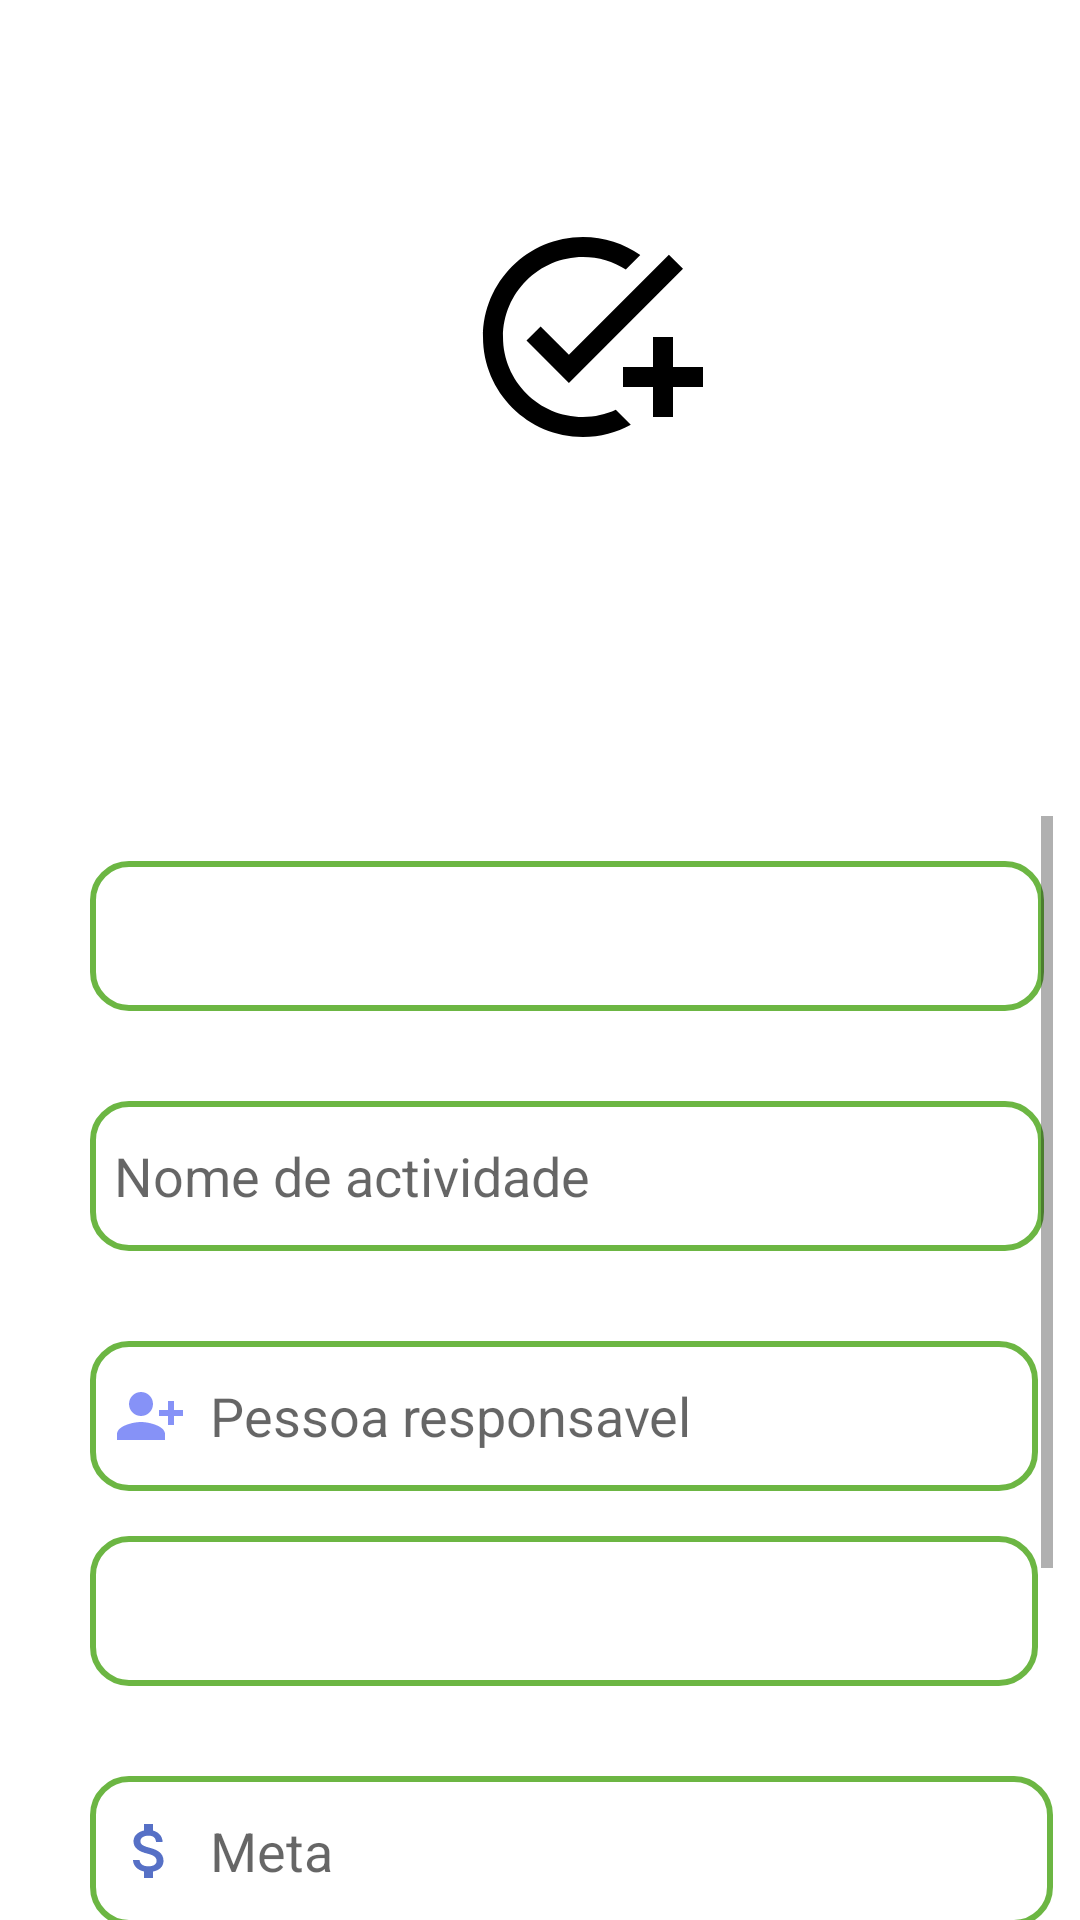

Here is an Android app screen rendered from its layout file. Give the layout XML and the strings, colors and styles it references.
<!-- AndroidManifest.xml: application theme Theme.SchAGRO -->
<!-- res/layout/fragment_add_act.xml -->
<?xml version="1.0" encoding="utf-8"?>
<RelativeLayout
    xmlns:android="http://schemas.android.com/apk/res/android"
    xmlns:app="http://schemas.android.com/apk/res-auto"
    xmlns:tools="http://schemas.android.com/tools"
    android:layout_width="match_parent"
    android:layout_height="match_parent"
    android:orientation="vertical">

<ImageView
        android:id="@+id/imageview"
        android:layout_width="370dp"
        android:layout_height="272dp"
        android:layout_marginTop="0dp"
        android:scaleType="centerCrop"
        app:layout_constraintEnd_toEndOf="parent"
        app:layout_constraintStart_toStartOf="parent"
        app:layout_constraintTop_toTopOf="parent"
        app:srcCompat="@drawable/top_background" />

    <TextView
        android:layout_width="wrap_content"
        android:layout_height="wrap_content"
        android:text="Adicionar \nActividades"
        android:layout_marginStart="32dp"
        android:layout_marginTop="32dp"
        android:textSize="30sp"
        android:textStyle="bold"
        android:textColor="#ffffff"
        app:layout_constraintStart_toStartOf="parent"
        app:layout_constraintTop_toTopOf="parent"
        app:drawableBottomCompat="@drawable/baseline_add_task_24" />

<ScrollView
    android:layout_width="wrap_content"
    android:layout_height="wrap_content"
    android:layout_below="@id/imageview">
    <GridLayout
        android:layout_width="match_parent"
        android:layout_height="match_parent"
        android:layout_below="@id/imageview"
        android:rowCount="7"
        android:columnCount="4">

        <Spinner
            android:id="@+id/spinner1"
            android:layout_width="318dp"
            android:layout_height="50dp"
            android:layout_row="0"
            android:layout_column="0"
            android:layout_below="@id/imageview"
            android:layout_marginLeft="30dp"
            android:layout_marginTop="15dp"
            android:background="@drawable/lavender_border"
            android:dropDownSelector="@color/black" />

        <EditText
            android:id="@+id/name"
            android:layout_width="318dp"
            android:layout_height="50dp"
            android:layout_row="1"
            android:layout_column="0"
            android:layout_marginLeft="30dp"
            android:layout_marginTop="30dp"
            android:background="@drawable/lavender_border"
            android:drawableLeft="@drawable/add_activity"
            android:drawablePadding="8dp"
            android:hint="Nome de actividade"
            android:padding="8dp" />

        <EditText
            android:id="@+id/pessoa_responsavel"
            android:layout_width="316dp"
            android:layout_height="50dp"
            android:layout_row="2"
            android:layout_column="0"
            android:layout_below="@id/name"
            android:layout_marginLeft="30dp"
            android:layout_marginTop="30dp"
            android:background="@drawable/lavender_border"
            android:drawableLeft="@drawable/person_add"
            android:drawablePadding="8dp"
            android:hint="Pessoa responsavel"
            android:padding="8dp"
            tools:ignore="ObsoleteLayoutParam" />

        <Spinner
            android:id="@+id/spinner_tipo"
            android:layout_width="316dp"
            android:layout_height="50dp"
            android:layout_row="3"
            android:layout_column="0"
            android:layout_below="@id/imageview"
            android:layout_marginLeft="30dp"
            android:layout_marginTop="15dp"
            android:background="@drawable/lavender_border"
            android:dropDownSelector="@color/black" />

        <EditText
            android:id="@+id/meta"
            android:layout_width="321dp"
            android:layout_height="50dp"
            android:layout_row="4"
            android:layout_column="0"
            android:layout_below="@id/pessoa_responsavel"
            android:layout_marginLeft="30dp"
            android:layout_marginTop="30dp"
            android:background="@drawable/lavender_border"
            android:drawableLeft="@drawable/money_24"
            android:drawablePadding="8dp"
            android:hint="Meta"
            android:inputType="number"
            android:padding="8dp"
            tools:ignore="ObsoleteLayoutParam" />
        <EditText
            android:id="@+id/valor"
            android:layout_width="321dp"
            android:layout_height="50dp"
            android:layout_row="5"
            android:layout_column="0"
            android:layout_below="@id/pessoa_responsavel"
            android:layout_marginLeft="30dp"
            android:layout_marginTop="30dp"
            android:background="@drawable/lavender_border"
            android:drawableLeft="@drawable/money_24"
            android:drawablePadding="8dp"
            android:hint="valor Por Pago"
            android:inputType="number"
            android:padding="8dp"
            tools:ignore="ObsoleteLayoutParam" />

        <Button
            android:id="@+id/adicionar_button"
            android:layout_width="300dp"
            android:layout_height="60dp"
            android:layout_column="0"
            android:layout_marginLeft="50dp"
            android:layout_marginTop="30dp"
            android:background="@drawable/btn"
            android:layout_gravity="center"
            android:text="GRAVAR"
            android:textColor="@color/white"
            android:textSize="18sp"
            android:textStyle="bold"
            app:layout_constraintEnd_toEndOf="parent"
            app:layout_constraintHorizontal_bias="1.0"
            app:layout_constraintStart_toStartOf="parent" />


    </GridLayout>

</ScrollView>
</RelativeLayout>
<!-- resources referenced by this layout -->
<resources>
  <color name="black">#FF000000</color>
  <color name="white">#FFFFFFFF</color>
  <!-- drawable baseline_add_task_24 (drawable) -->
  <vector xmlns:android="http://schemas.android.com/apk/res/android" android:height="80dp" android:tint="#000000" android:viewportHeight="24" android:viewportWidth="24" android:width="80dp">
        
      <path android:fillColor="@android:color/white" android:pathData="M22,5.18L10.59,16.6l-4.24,-4.24l1.41,-1.41l2.83,2.83l10,-10L22,5.18zM12,20c-4.41,0 -8,-3.59 -8,-8s3.59,-8 8,-8c1.57,0 3.04,0.46 4.28,1.25l1.45,-1.45C16.1,2.67 14.13,2 12,2C6.48,2 2,6.48 2,12s4.48,10 10,10c1.73,0 3.36,-0.44 4.78,-1.22l-1.5,-1.5C14.28,19.74 13.17,20 12,20zM19,15h-3v2h3v3h2v-3h3v-2h-3v-3h-2V15z"/>
      
  </vector>
  <!-- drawable btn (drawable) -->
  <?xml version="1.0" encoding="utf-8"?>
  <shape xmlns:android="http://schemas.android.com/apk/res/android">
  
      <corners
          android:radius="50dp"/>
      <solid
          android:color="@color/green"/>
  
  
  
  </shape>
  <!-- drawable lavender_border (drawable) -->
  <?xml version="1.0" encoding="utf-8"?>
  <shape xmlns:android="http://schemas.android.com/apk/res/android"
      android:shape="rectangle">
      <corners
          android:radius="12dp"/>
      <stroke
          android:color="@color/lavender"
          android:width="2dp"/>
      <solid
          android:color="@color/white"/>
  </shape>
  <!-- drawable money_24 (drawable) -->
  <vector xmlns:android="http://schemas.android.com/apk/res/android" android:height="24dp" android:tint="#5670C6" android:viewportHeight="24" android:viewportWidth="24" android:width="24dp">
        
      <path android:fillColor="@android:color/white" android:pathData="M11.8,10.9c-2.27,-0.59 -3,-1.2 -3,-2.15 0,-1.09 1.01,-1.85 2.7,-1.85 1.78,0 2.44,0.85 2.5,2.1h2.21c-0.07,-1.72 -1.12,-3.3 -3.21,-3.81V3h-3v2.16c-1.94,0.42 -3.5,1.68 -3.5,3.61 0,2.31 1.91,3.46 4.7,4.13 2.5,0.6 3,1.48 3,2.41 0,0.69 -0.49,1.79 -2.7,1.79 -2.06,0 -2.87,-0.92 -2.98,-2.1h-2.2c0.12,2.19 1.76,3.42 3.68,3.83V21h3v-2.15c1.95,-0.37 3.5,-1.5 3.5,-3.55 0,-2.84 -2.43,-3.81 -4.7,-4.4z"/>
      
  </vector>
  <!-- drawable person_add (drawable) -->
  <vector android:height="24dp" android:tint="#8692F7"
      android:viewportHeight="24" android:viewportWidth="24"
      android:width="24dp" xmlns:android="http://schemas.android.com/apk/res/android">
      <path android:fillColor="@android:color/white" android:pathData="M13,8c0,-2.21 -1.79,-4 -4,-4S5,5.79 5,8s1.79,4 4,4S13,10.21 13,8zM15,10v2h3v3h2v-3h3v-2h-3V7h-2v3H15zM1,18v2h16v-2c0,-2.66 -5.33,-4 -8,-4S1,15.34 1,18z"/>
  </vector>
  <style name="Theme.SchAGRO" parent="Theme.MaterialComponents.DayNight.DarkActionBar">
          
          <item name="colorPrimary">@color/lavender</item>
          <item name="colorPrimaryVariant">@color/lavender</item>
          <item name="colorOnPrimary">@color/white</item>
          
          <item name="colorSecondary">@color/teal_200</item>
          <item name="colorSecondaryVariant">@color/teal_700</item>
          <item name="colorOnSecondary">@color/black</item>
          
          <item name="android:statusBarColor" tools:targetApi="l">?attr/colorPrimaryVariant</item>
          
  
  
      </style>
  <color name="green">#BF3B9E04</color>
  <color name="lavender">#BF3B9E04</color>
  <color name="teal_200">#FF03DAC5</color>
  <color name="teal_700">#FF018786</color>
</resources>
